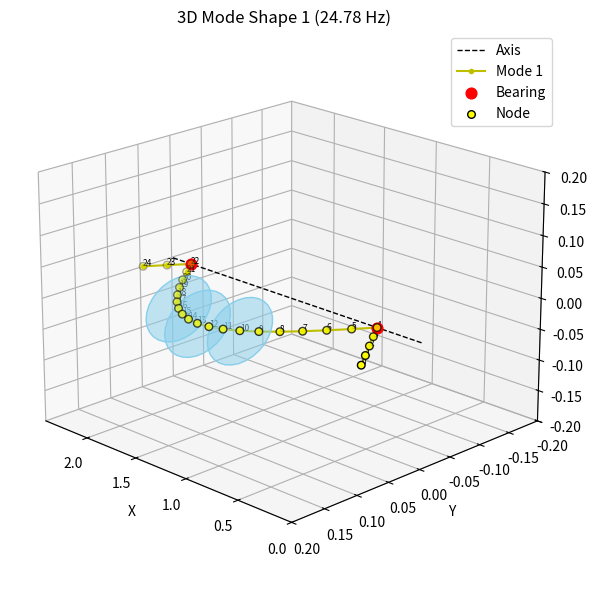
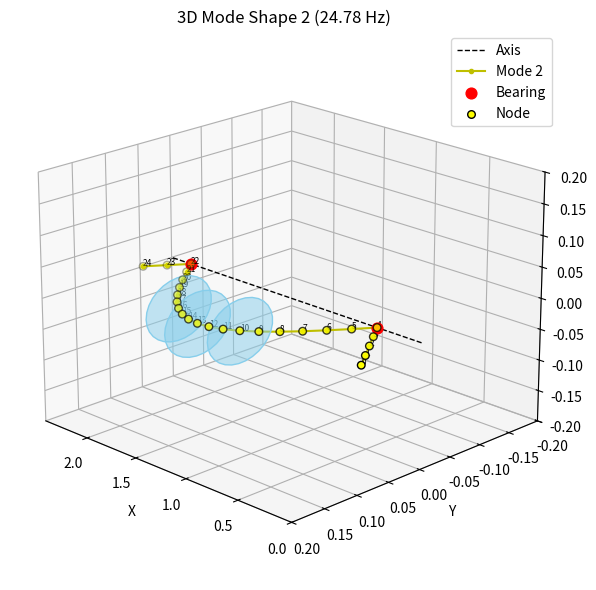
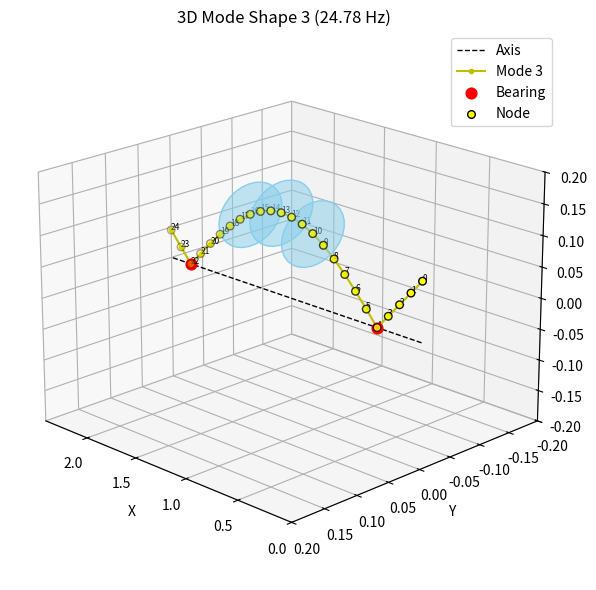
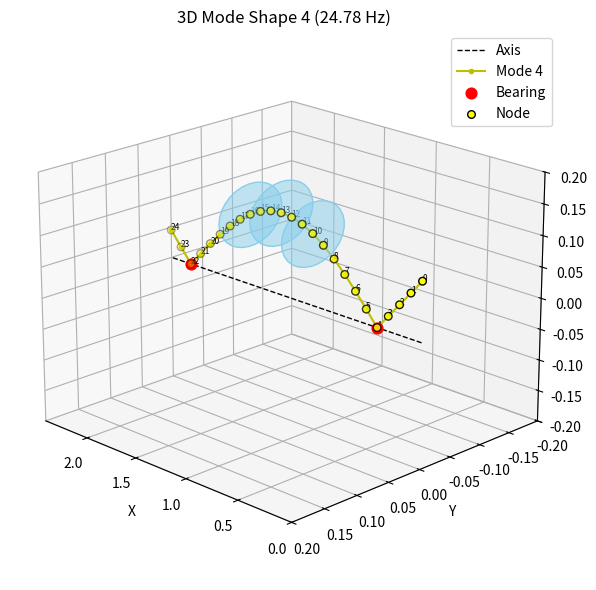
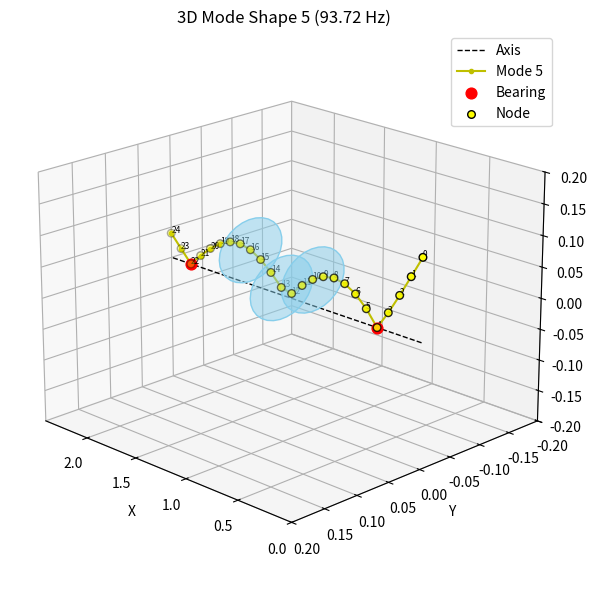
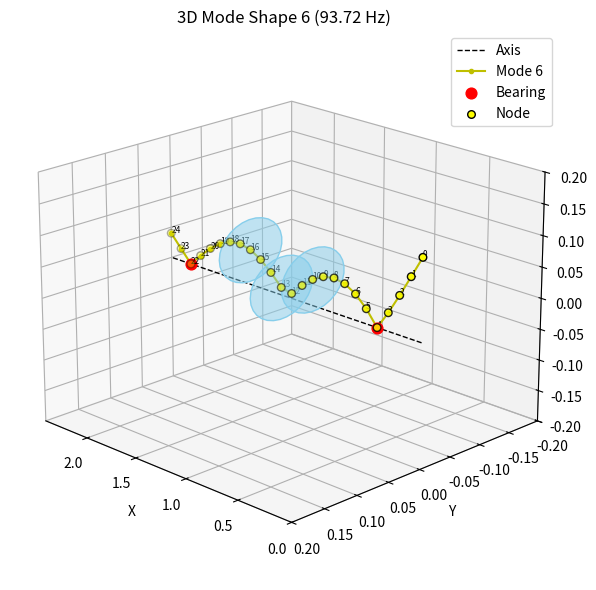
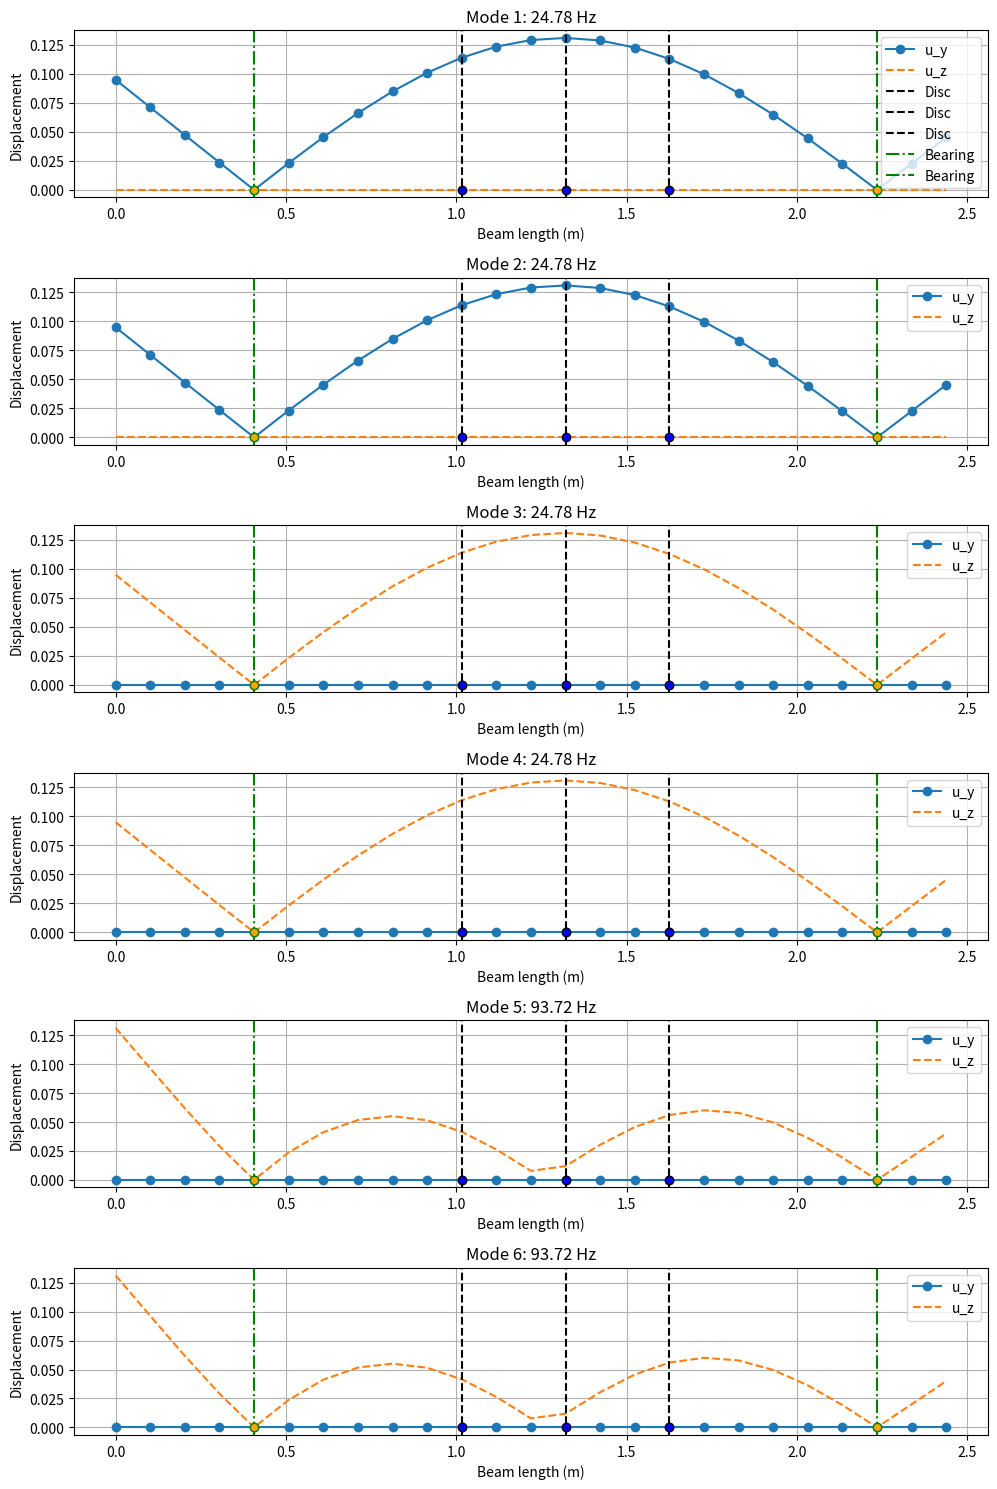

Reproduce these figures in Python, in order.
# -*- coding: utf-8 -*-
"""
Created on Wed May  7 15:14:36 2025

@author: kimly, Busoj
"""

import numpy as np
import matplotlib.pyplot as plt
from scipy.linalg import eigh, eig
from mpl_toolkits.mplot3d import Axes3D
from mpl_toolkits.mplot3d.art3d import Poly3DCollection


# === USER INPUT FOR BEAM AND MATERIAL PROPERTIES ===
print("\n=== Define the beam and material properties ===")
L = 2.4384 # float(input("Total beam length [m]: "))
Dinner = 0.0125 # float(input("Inner diameter of beam [m]: "))
Douter  = 0.051 # float(input("Outer diameter of beam [m]: "))
rho = 7833.4 # float(input("Density [kg/m^3]: "))
E = 2.0684e11 # float(input("Young's modulus [Pa]: "))
Omega = 0#1000/60*2*np.pi # float(input("Spin speed [rad/s]: "))

I = (np.pi / 64) * (Douter**4 - Dinner**4)  # Moment of inertia for hollow circular cross-section [m^4]
A = (np.pi / 4) * (Douter**2 - Dinner**2)   # Cross-sectional area for hollow cylinder [m^2]


# === FEM discretization ===
n_elem = 24
n_nodes = n_elem + 1
dof_per_node = 4                            # 4 DOF: u_y, theta_z, u_z, theta_y
total_dof = dof_per_node * n_nodes
dx = L / n_elem                             # Element length

# === Element matrices (8x8) ===
def beam_element_matrices_3D(E, I, rho, A, L):
    # 4x4 stiffness matrix for bending
    K_local = (E * I / L**3) * np.array([
        [12, 6*L, -12, 6*L],
        [6*L, 4*L**2, -6*L, 2*L**2],
        [-12, -6*L, 12, -6*L],
        [6*L, 2*L**2, -6*L, 4*L**2]
    ])
    
    # 4x4 consistent mass matrix
    M_local = (rho * A * L / 420) * np.array([
        [156, 22*L, 54, -13*L],
        [22*L, 4*L**2, 13*L, -3*L**2],
        [54, 13*L, 156, -22*L],
        [-13*L, -3*L**2, -22*L, 4*L**2]
    ])
    
    # 8x8 Element matrices in 3D
    K_e = np.zeros((8, 8))
    M_e = np.zeros((8, 8))
    
    # Fill 8x8 matrices (see notes)
    K_e[np.ix_([0,1,4,5],[0,1,4,5])] = K_local
    M_e[np.ix_([0,1,4,5],[0,1,4,5])] = M_local
    
    K_e[np.ix_([2,3,6,7],[2,3,6,7])] = K_local
    M_e[np.ix_([2,3,6,7],[2,3,6,7])] = M_local
    
    
    return K_e, M_e


# === Initialize global matrices ===
K_global = np.zeros((total_dof, total_dof))
M_global = np.zeros((total_dof, total_dof))
G_global = np.zeros((total_dof, total_dof))

# === Function for Ge ===

def beam_rdyn(l, sec_prop, Omega):
    E, rho, Ri, Ra = sec_prop
    A = np.pi * (Ra**2 - Ri**2)
    I = np.pi / 64 * ((2*Ra)**4 - (2*Ri)**4)
    Theta_d = 0.25 * rho * A * (Ra**2 - Ri**2)
    Theta_p = 0.5 * rho * A * (Ra**2 - Ri**2)

    # === Mass matrix (Mr + Mt) ===
    t2 = l**2
    t3 = l**3
    t4 = A * l * rho * (13.0/35.0)
    t5 = A * l * rho * (9.0/70.0)
    t6 = (A * rho * t3) / 105.0
    t7 = (A * rho * t3) / 140.0
    t8 = -t7
    t9 = A * rho * t2 * (11.0/210.0)
    t10 = A * rho * t2 * (13.0/420.0)
    t11 = -t9
    t12 = -t10
    Mt = np.array([
        [t4,t11,0,0,t5,t10,0,0],
        [t11,t6,0,0,t12,t8,0,0],
        [0,0,t4,t11,0,0,t5,t10],
        [0,0,t11,t6,0,0,t12,t8],
        [t5,t12,0,0,t4,t9,0,0],
        [t10,t8,0,0,t9,t6,0,0],
        [0,0,t5,t12,0,0,t4,t9],
        [0,0,t10,t8,0,0,t9,t6]
    ])

    t2 = 1.0 / l
    t3 = Theta_p / 10.0
    t4 = Theta_p * l * (2.0 / 15.0)
    t5 = (Theta_p * l) / 30.0
    t6 = -t3
    t7 = -t5
    t8 = Theta_p * t2 * (6.0 / 5.0)
    t9 = -t8
    Mr = np.array([
        [t8,t6,0,0,t9,t6,0,0],
        [t6,t4,0,0,t3,t7,0,0],
        [0,0,t8,t6,0,0,t9,t6],
        [0,0,t6,t4,0,0,t3,t7],
        [t9,t3,0,0,t8,t3,0,0],
        [t6,t7,0,0,t3,t4,0,0],
        [0,0,t9,t3,0,0,t8,t3],
        [0,0,t6,t7,0,0,t3,t4]
    ])
    M = Mt + Mr

    # === Gyroscopic matrix ===
    t2 = 1.0 / l
    t3 = Theta_d / 10.0
    t5 = Theta_d * l * (2.0 / 15.0)
    t6 = (Theta_d * l) / 30.0
    t4 = -t3
    t7 = -t5
    t8 = -t6
    t9 = Theta_d * t2 * (6.0 / 5.0)
    t10 = -t9
    G = np.array([
        [0,0,t9,t4,0,0,t10,t4],
        [0,0,t4,t5,0,0,t3,t8],
        [t10,t3,0,0,t9,t3,0,0],
        [t3,t7,0,0,t4,t6,0,0],
        [0,0,t10,t3,0,0,t9,t3],
        [0,0,t4,t8,0,0,t3,t5],
        [t9,t4,0,0,t10,t4,0,0],
        [t3,t6,0,0,t4,t7,0,0]
    ]) * Omega

    # === Stiffness matrix ===
    t2 = 1.0 / l
    t3 = t2**2
    t4 = t2**3
    t5 = 2.0 * E * I * t2
    t6 = 4.0 * E * I * t2
    t7 = 6.0 * E * I * t3
    t9 = 12.0 * E * I * t4
    t8 = -t7
    t10 = -t9
    K = np.array([
        [t9,t8,0,0,t10,t8,0,0],
        [t8,t6,0,0,t7,t5,0,0],
        [0,0,t9,t8,0,0,t10,t8],
        [0,0,t8,t6,0,0,t7,t5],
        [t10,t7,0,0,t9,t7,0,0],
        [t8,t5,0,0,t7,t6,0,0],
        [0,0,t10,t7,0,0,t9,t7],
        [0,0,t8,t5,0,0,t7,t6]
    ])

    return M, G, K


# === Assembly ===
for e in range(n_elem):
    sec_prop = [E, rho, Dinner/2, Douter/2]
    m_e, g_e, k_e = beam_rdyn(dx, sec_prop, Omega)

    dof_map = [
        4*e, 4*e+1, 4*e+2, 4*e+3,
        4*e+4, 4*e+5, 4*e+6, 4*e+7
    ]
    
    for i in range(8):
        for j in range(8):
            M_global[dof_map[i], dof_map[j]] += m_e[i, j]
            K_global[dof_map[i], dof_map[j]] += k_e[i, j]
            G_global[dof_map[i], dof_map[j]] += g_e[i, j]


                          

#=============================================================================================================================
# === USER INPUT FOR 2 DISCS ===
print("\n=== Define 2 Rigid Discs ===")
disc1_pos = 10  # float(input("Disc 1 position [m]: "))   # [m] position along beam
disc1_diam = 0.1047 # float(input("Disc 1 diameter [m]: "))   # [m] diameter of rigid disc
disc1_thick = 0.04474 # float(input("Disc 1 thickness [m]: "))   # [m] axial thickness
disc1_density = 7833.4 # float(input("Disc 1 density [kg/m^3]: "))   # [kg/m³] (same as beam material)

disc2_pos = 13 # float(input("Disc 2 position [m]: "))
disc2_diam = 0.1047 # float(input("Disc 2 diameter [m]: "))
disc2_thick = 0.04474 # float(input("Disc 2 thickness [m]: "))
disc2_density = 7833.4 # float(input("Disc 2 density [kg/m^3]: "))

disc3_pos = 16 # float(input("Disc 2 position [m]: "))
disc3_diam = 0.1047 # float(input("Disc 2 diameter [m]: "))
disc3_thick = 0.04474 # float(input("Disc 2 thickness [m]: "))
disc3_density = 7833.4 # float(input("Disc 2 density [kg/m^3]: "))


# === Add Discs ===
# Store all disc properties in a list of dictionaries
discs = [
    {'pos': disc1_pos, 'diameter': disc1_diam, 'thickness': disc1_thick, 'density': disc1_density},
    {'pos': disc2_pos, 'diameter': disc2_diam, 'thickness': disc2_thick, 'density': disc2_density},
    {'pos': disc3_pos, 'diameter': disc3_diam, 'thickness': disc3_thick, 'density': disc3_density}
]

# === ADD DISCS TO GLOBAL MASS MATRIX ===
for disc in discs:
    r = disc['diameter'] / 2
    m = disc['density'] * np.pi * r**2 * disc['thickness']  # Mass of the disc
    J = (1/4) * m * r**2 + (1/12) * m * disc['thickness']**2  # Rotational inertia about diameter axis (appropriate for lateral bending)
    I = 0.5 * m * r**2 # Polar moment of inertia for the disc (used in gyroscopic effects)

    # Map position to nearest node
    node = np.clip(disc['pos'], 0, n_nodes - 1)  # Ensure within bounds

    dof_uy = 4 * node   # v (Y translation)
    dof_theta_z = dof_uy + 1  # θz (rotation about Z)
    dof_uz= dof_uy + 2   # w (Z translation)
    dof_theta_y = dof_uy + 3 # θy (rotation about Y)

    # Add disc mass to translational DOFs
    M_global[dof_uy, dof_uy] += m
    M_global[dof_uz, dof_uz] += m
    
    # Add disc rotational inertia to rotational DOFs
    M_global[dof_theta_y, dof_theta_y] += J
    M_global[dof_theta_z, dof_theta_z] += J
    


# === USER INPUT FOR FLEXIBLE BEARINGS ===
 
print("\n=== Define 2 Bearings ===")
bear1_pos = 4 # float(input("Bearing 1 position [m]: "))   # [m] position along beam
bear2_pos = 22 # float(input("Bearing 2 position [m]: "))

# === Add Bearings ===
# Store bearing properties
bearings = [
    {'pos': bear1_pos},
    {'pos': bear2_pos}
]
"""  
# === ADD BEARING STIFFNESS TO GLOBAL STIFFNESS MATRIX ===

for b in bearings:
    node = int(b['pos'])
    node = np.clip(node, 0, n_nodes - 1)

    dof_v = 4 * node   # v (Y direction)
    dof_theta_z = dof_v + 1   # θz (about Z)
    dof_w = dof_v + 2    # w (Z direction)
    dof_theta_y = dof_v + 3   # θy (about Y)
    
    # Add translational stiffness
    K_global[dof_v, dof_v] += b['k']
    K_global[dof_w, dof_w] += b['k']
    
    # Add rotational stiffness
    K_global[dof_theta_y, dof_theta_y] += b['kr']
    K_global[dof_theta_z, dof_theta_z] += b['kr']
""" 

    
#=============================================================================================================================  
   
# === Boundary conditions (simply supported at both ends in Y and Z) ===
# Fix displacements u_y, u_z at 2 bearings
constrained_dofs = [
    4 * bear1_pos, 4 * bear1_pos + 2,   # u_y, u_z at bearing 1
    4 * bear2_pos, 4 * bear2_pos + 2    # u_y, u_z at bearing 2
]

free_dofs = np.setdiff1d(np.arange(total_dof), constrained_dofs)
print(total_dof)

# === Reduce matrices ===
K_reduced = K_global[np.ix_(free_dofs, free_dofs)]
M_reduced = M_global[np.ix_(free_dofs, free_dofs)]
G_reduced = G_global[np.ix_(free_dofs, free_dofs)]
I = np.eye(M_reduced.shape[0])                  # Identity matrix

# Build A and B matrices
A_mat = np.block([
    [G_reduced, M_reduced],
    [I, np.zeros_like(M_reduced)]
])

B_mat = np.block([
    [K_reduced, np.zeros_like(M_reduced)],
    [np.zeros_like(M_reduced), -I]
])

# Solve generalized eigenvalue problem: A x_dot + B x = 0
eigvals, eigvecs = eig(-B_mat, A_mat)  # Notice negative sign to match equation

# Extract natural frequencies from eigenvalues
omega = np.abs(np.imag(eigvals))  # rad/s
numerical_freqs = omega / (2 * np.pi)       # Hz

# Ordering natural frequencies from lowest to highest
sorted_indices = np.argsort(numerical_freqs)
eigvecs = eigvecs[:, sorted_indices]
numerical_freqs = numerical_freqs[sorted_indices]


# ====================================================== Print natural frequencies ======================================================
print("Numerical Natural frequencies (Hz):")
for i, f in enumerate(numerical_freqs[:12]):
    print(f"w_{i+1}: {f:.2f} Hz")

# === Plot mode shapes (u_y and u_z) ===
# ====================================================== PLot 3D ======================================================

# Define number of modeshapes plotted
n_modes = min(6, len(numerical_freqs))
x = np.linspace(0, L, n_nodes)

# creating a 3D Disc
def create_disc(x_center, y_center, z_center, radius, num_points=30):
    theta = np.linspace(0, 2 * np.pi, num_points)
    y = y_center + radius * np.cos(theta)
    z = z_center + radius * np.sin(theta)
    x = np.full_like(y, x_center)
    return list(zip(x, y, z))

# 3D-Plot for every modeshape
for i in range(n_modes):
    fig = plt.figure(figsize=(8, 6))
    ax = fig.add_subplot(111, projection='3d')

    full_mode = np.zeros(total_dof)
    eigvec_displacement = eigvecs[M_reduced.shape[0]:, i]
    full_mode[free_dofs] = np.abs(eigvec_displacement)

    v = full_mode[0::4]
    w = full_mode[2::4]

    y_def = v
    z_def = w

    # Axis not deformed
    ax.plot(x, np.zeros_like(x), np.zeros_like(x), 'k--', linewidth=1, label='Axis')

    # Axis defomrmed
    ax.plot(x, y_def, z_def, 'y.-', label=f'Mode {i+1}')

    # Discs
    for disc in discs:
        node = int(disc['pos'])
        disc_points = create_disc(x[node], y_def[node], z_def[node], radius=0.05)
        disc_poly = Poly3DCollection([disc_points], color='skyblue', alpha=0.5)
        ax.add_collection3d(disc_poly)

    # Bearings

    for b in bearings:
        node = int(b['pos'])
        ax.scatter(x[node], y_def[node], z_def[node], c='r', s=60, label='Bearing' if b == bearings[0] else "")


    # Nodes
    ax.scatter(x, y_def, z_def, c='yellow', edgecolors='k', s=30, label='Node')
    for idx in range(n_nodes):
        ax.text(x[idx], y_def[idx], z_def[idx], str(idx), fontsize=6)

    ax.set_xlim(0, L)
    ax.set_ylim(-0.2, 0.2)
    ax.set_zlim(-0.2, 0.2)
    ax.set_xlabel('X')
    ax.set_ylabel('Y')
    ax.set_zlabel('Z')
    ax.set_title(f"3D Mode Shape {i+1} ({numerical_freqs[i]:.2f} Hz)")
    ax.view_init(elev=20, azim=135)
    ax.legend()

    plt.tight_layout()
    plt.show()



# ====================================================== PLot 2D ======================================================
x = np.linspace(0, L, n_nodes)
n_modes = min(6, len(numerical_freqs))

fig = plt.figure(figsize=(10, 2.5 * n_modes)) 
for i in range(n_modes):
    full_mode = np.zeros(total_dof)
    eigvec_displacement = eigvecs[M_reduced.shape[0]:, i]
    full_mode[free_dofs] = np.abs(eigvec_displacement)

    v = full_mode[0::4]
    w = full_mode[2::4]

    ax = fig.add_subplot(n_modes, 1, i+1)
    plt.plot(x, v, '-o', label='u_y')
    plt.plot(x, w, '--', label='u_z')

    # === Mark disc positions (now using node indices directly) ===
    for disc in discs:
        disc_node = int(disc['pos'])
        disc_x = x[disc_node]
        plt.axvline(x=disc_x, color='k', linestyle='--', label='Disc' if i == 0 else "")
        plt.plot(disc_x, 0, 'ko', markerfacecolor='blue')

    # === Mark bearing positions (also node indices) ===
    for b in bearings:
        bear_node = int(b['pos'])
        bear_x = x[bear_node]
        plt.axvline(x=bear_x, color='g', linestyle='-.', label='Bearing' if i == 0 else "")
        plt.plot(bear_x, 0, 'go', markerfacecolor='orange')

    plt.title(f"Mode {i+1}: {numerical_freqs[i]:.2f} Hz")
    plt.xlabel("Beam length (m)")
    plt.ylabel("Displacement")
    plt.legend(loc='upper right')
    plt.grid(True)

plt.tight_layout()
plt.show()
